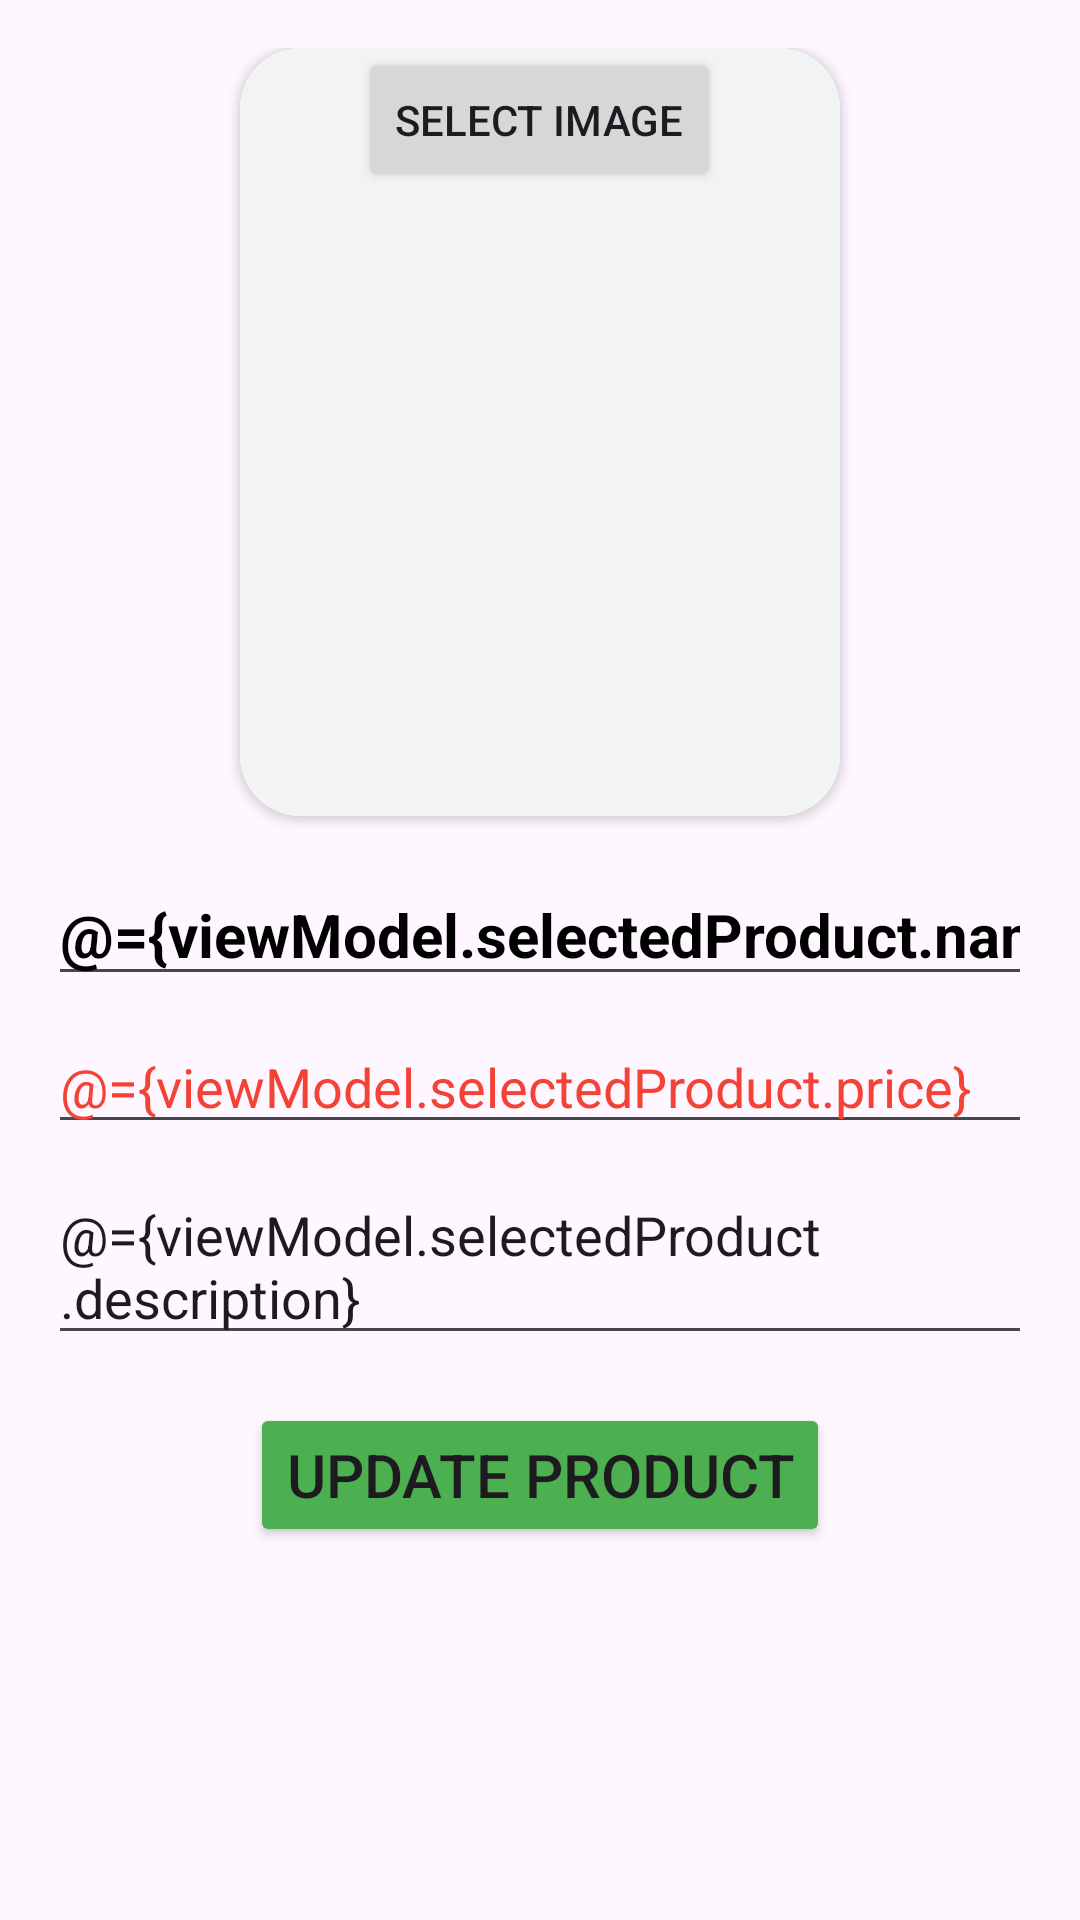

Produce the Android XML layout that renders to this screen, including the resource entries it uses.
<!-- AndroidManifest.xml: application theme Theme.RoomDB_Practice -->
<!-- res/layout/fragment_detail.xml -->
<layout xmlns:android="http://schemas.android.com/apk/res/android"
    xmlns:app="http://schemas.android.com/apk/res-auto">
    <data>
        <variable
            name="viewModel"
            type="com.example.roomdb_practice.viewmodel.ProductViewModel" />
    </data>

<LinearLayout
    android:layout_width="match_parent"
    android:layout_height="match_parent"
    android:orientation="vertical"
    android:padding="16dp">









    <androidx.cardview.widget.CardView
        android:layout_width="wrap_content"
        android:layout_height="wrap_content"
        android:layout_gravity="center"
        android:padding="16dp"
        app:cardCornerRadius="20dp">

        <LinearLayout
            android:layout_width="wrap_content"
            android:layout_height="wrap_content"
            android:background="@drawable/white_bg"
            android:gravity="center"
            android:orientation="vertical">

            <Button
                android:id="@+id/btn_select_img"
                android:layout_width="wrap_content"
                android:layout_height="wrap_content"
                android:text="Select Image" />

            <ImageView
                android:id="@+id/imv_image"
                android:layout_width="200dp"
                android:layout_height="200dp"
                android:layout_marginTop="8dp"
                android:src="@{viewModel.selectedProduct.imageResource}"
                android:contentDescription="Product Image"
                android:scaleType="centerCrop" />
        </LinearLayout>
    </androidx.cardview.widget.CardView>


    <EditText
        android:id="@+id/edt_name"
        android:layout_width="match_parent"
        android:layout_height="wrap_content"
        android:hint="Product Name"
        android:inputType="text"
        android:text="@={viewModel.selectedProduct.name}"
        android:textStyle="bold"
        android:textColor="@color/black"
        android:textSize="20sp"
        android:layout_marginTop="16dp"/>

    <EditText
        android:id="@+id/edt_price"
        android:layout_width="match_parent"
        android:layout_height="wrap_content"
        android:hint="Product Price"
        android:text="@={viewModel.selectedProduct.price}"
        android:textSize="18sp"
        android:textColor="#F44336"
        android:layout_marginTop="8dp"/>

    <EditText
        android:id="@+id/detail_product_description"
        android:layout_width="match_parent"
        android:layout_height="wrap_content"
        android:hint="Product Description"
        android:text="@={viewModel.selectedProduct.description}"
        android:layout_marginTop="8dp"/>

    <Button
        android:id="@+id/btn_update"
        android:layout_width="wrap_content"
        android:layout_height="wrap_content"
        android:text="Update Product"
        android:layout_marginTop="16dp"
        android:textSize="20sp"
        android:backgroundTint="#4CAF50"
        android:layout_gravity="center"/>
</LinearLayout>
</layout>
<!-- resources referenced by this layout -->
<resources>
  <!-- drawable white_bg (drawable) -->
  <?xml version="1.0" encoding="utf-8"?>
  <shape xmlns:android="http://schemas.android.com/apk/res/android">
      <solid android:color="#F2F4F4"/>
      <corners android:radius="20dp"/>
  </shape>
  <style name="Theme.RoomDB_Practice" parent="Base.Theme.RoomDB_Practice" />
  <style name="Base.Theme.RoomDB_Practice" parent="Theme.Material3.DayNight.NoActionBar">
          
          
      </style>
  <!-- not gathered from this repository: default colours our renderer supplied (Android Studio template values) -->
  <color name="black">#FF000000</color>
</resources>
